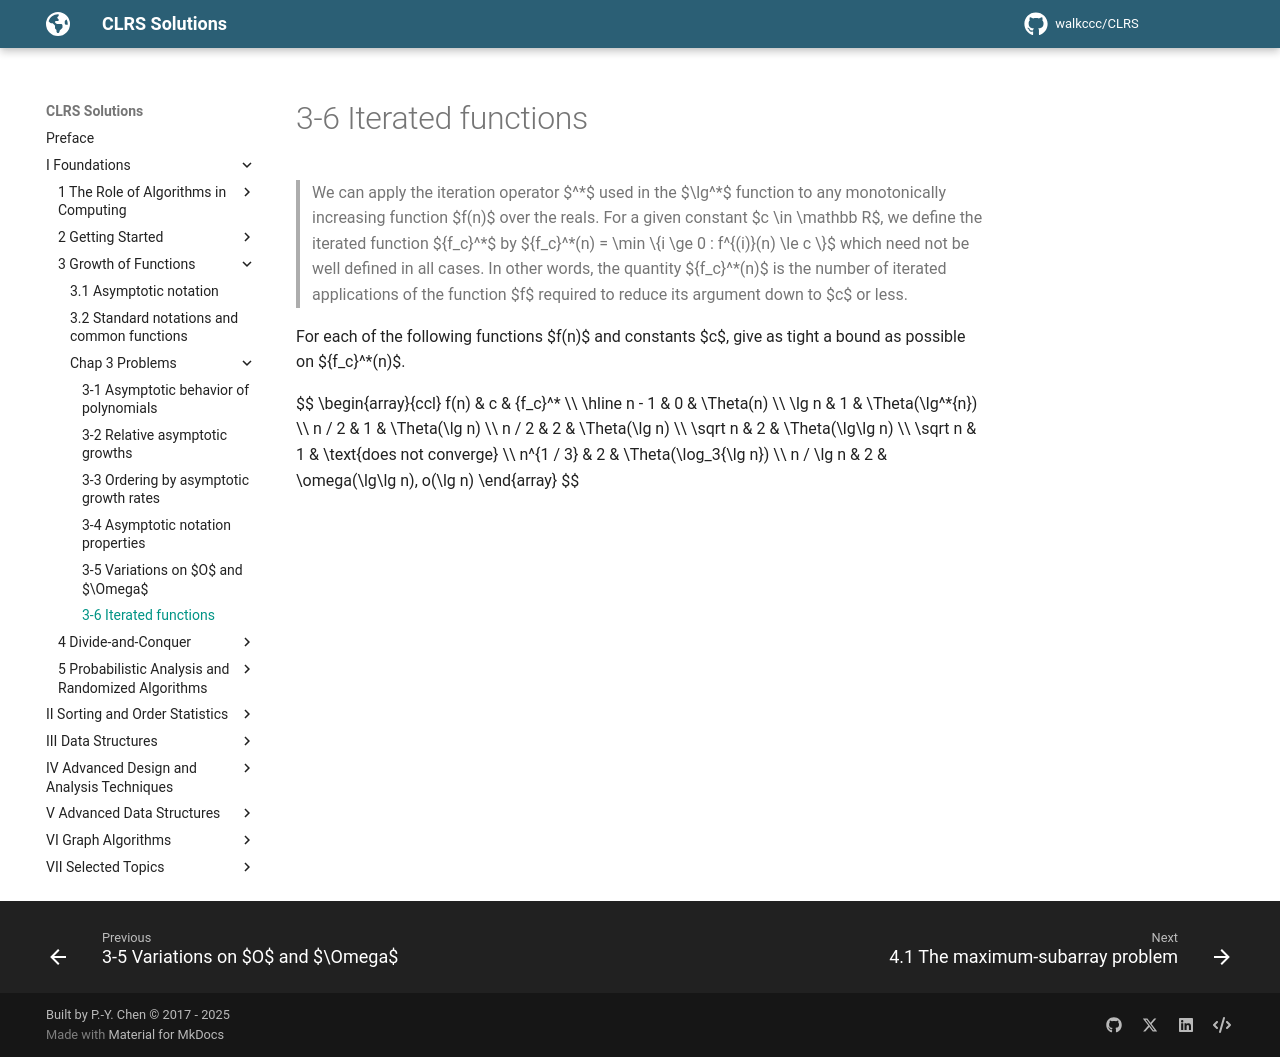

repository: walkccc/CLRS · page: Chap03/Problems/3-6/index.html · generator: mkdocs

> We can apply the iteration operator $^\*$ used in the $\lg^\*$ function to any monotonically increasing function $f(n)$ over the reals. For a given constant $c \in \mathbb R$, we define the iterated function ${f_c}^\*$ by ${f_c}^\*(n) = \min \\{i \ge 0 : f^{(i)}(n) \le c \\}$ which need not be well defined in all cases. In other words, the quantity ${f_c}^\*(n)$ is the number of iterated applications of the function $f$ required to reduce its argument down to $c$ or less.

For each of the following functions $f(n)$ and constants $c$, give as tight a bound as possible on ${f_c}^\*(n)$.

$$
\begin{array}{ccl}
f(n)      & c & {f_c}^\*                    \\\\
\hline
n - 1     & 0 &  \Theta(n)                  \\\\
\lg n     & 1 &  \Theta(\lg^\*{n})          \\\\
n / 2     & 1 &  \Theta(\lg n)              \\\\
n / 2     & 2 &  \Theta(\lg n)              \\\\
\sqrt n   & 2 &  \Theta(\lg\lg n)           \\\\
\sqrt n   & 1 &  \text{does not converge}   \\\\
n^{1 / 3} & 2 &  \Theta(\log_3{\lg n})      \\\\
n / \lg n & 2 &  \omega(\lg\lg n), o(\lg n)
\end{array}
$$
